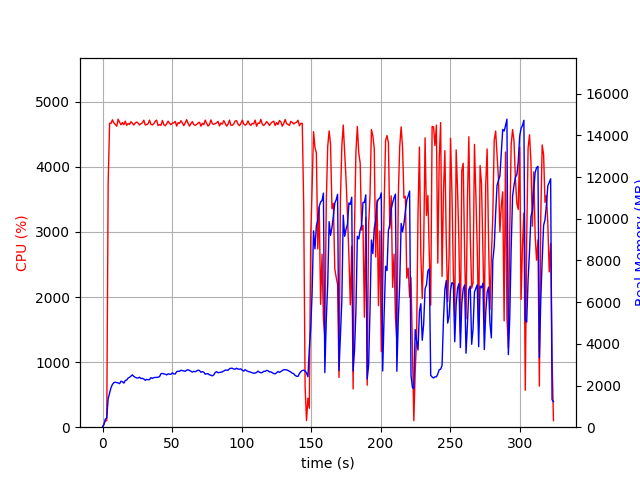

Data behind this chart, as committed beside it:
elapsed_time, nproc, cpu, mem_real, mem_virtual
3.8623809814453125e-05, 1, 0.0, 9.988, 3186
1.007, 1, 47.6, 126.5, 769.6
2.016, 1, 99.1, 384.5, 1970
3.025, 1, 100.1, 448.7, 1986
4.034, 1, 3739, 1372, 6262
5.06, 1, 4671, 1630, 6529
6.086, 1, 4669, 1897, 6842
7.113, 1, 4723, 2056, 7042
8.142, 1, 4677, 2138, 7143
9.166, 1, 4650, 2158, 7199
10.19, 1, 4626, 2141, 7277
11.22, 1, 4733, 2124, 7347
12.25, 1, 4686, 2089, 7394
13.27, 1, 4647, 2206, 7499
14.3, 1, 4682, 2185, 7499
15.33, 1, 4648, 2115, 7534
16.35, 1, 4703, 2239, 7608
17.38, 1, 4638, 2267, 7651
18.41, 1, 4667, 2359, 7799
19.43, 1, 4652, 2395, 7867
20.46, 1, 4695, 2453, 7889
21.48, 1, 4669, 2512, 8097
22.51, 1, 4645, 2433, 8127
23.53, 1, 4675, 2393, 8149
24.56, 1, 4690, 2363, 8191
25.59, 1, 4673, 2363, 8221
26.61, 1, 4644, 2399, 8265
27.64, 1, 4665, 2334, 8295
28.67, 1, 4678, 2344, 8345
29.69, 1, 4717, 2314, 8368
30.71, 1, 4644, 2248, 8386
31.74, 1, 4651, 2298, 8406
32.77, 1, 4663, 2276, 8416
33.79, 1, 4719, 2286, 8436
34.81, 1, 4654, 2378, 8484
35.82, 1, 4645, 2340, 8514
36.85, 1, 4664, 2382, 8554
37.88, 1, 4700, 2385, 8578
38.91, 1, 4719, 2392, 8593
39.93, 1, 4636, 2398, 8641
40.99, 1, 4650, 2426, 8641
42.02, 1, 4639, 2564, 8779
43.05, 1, 4714, 2580, 8819
44.07, 1, 4650, 2558, 8865
45.1, 1, 4633, 2542, 8875
46.13, 1, 4662, 2508, 8875
47.15, 1, 4703, 2561, 9007
48.18, 1, 4670, 2544, 9031
49.21, 1, 4649, 2538, 9031
50.23, 1, 4675, 2609, 9091
51.26, 1, 4676, 2557, 9101
52.29, 1, 4699, 2555, 9125
53.31, 1, 4628, 2664, 9247
54.34, 1, 4680, 2689, 9279
55.37, 1, 4668, 2678, 9295
56.39, 1, 4710, 2733, 9305
57.42, 1, 4676, 2720, 9345
58.45, 1, 4634, 2701, 9345
59.46, 1, 4675, 2681, 9345
60.49, 1, 4726, 2733, 9379
... 259 more rows
